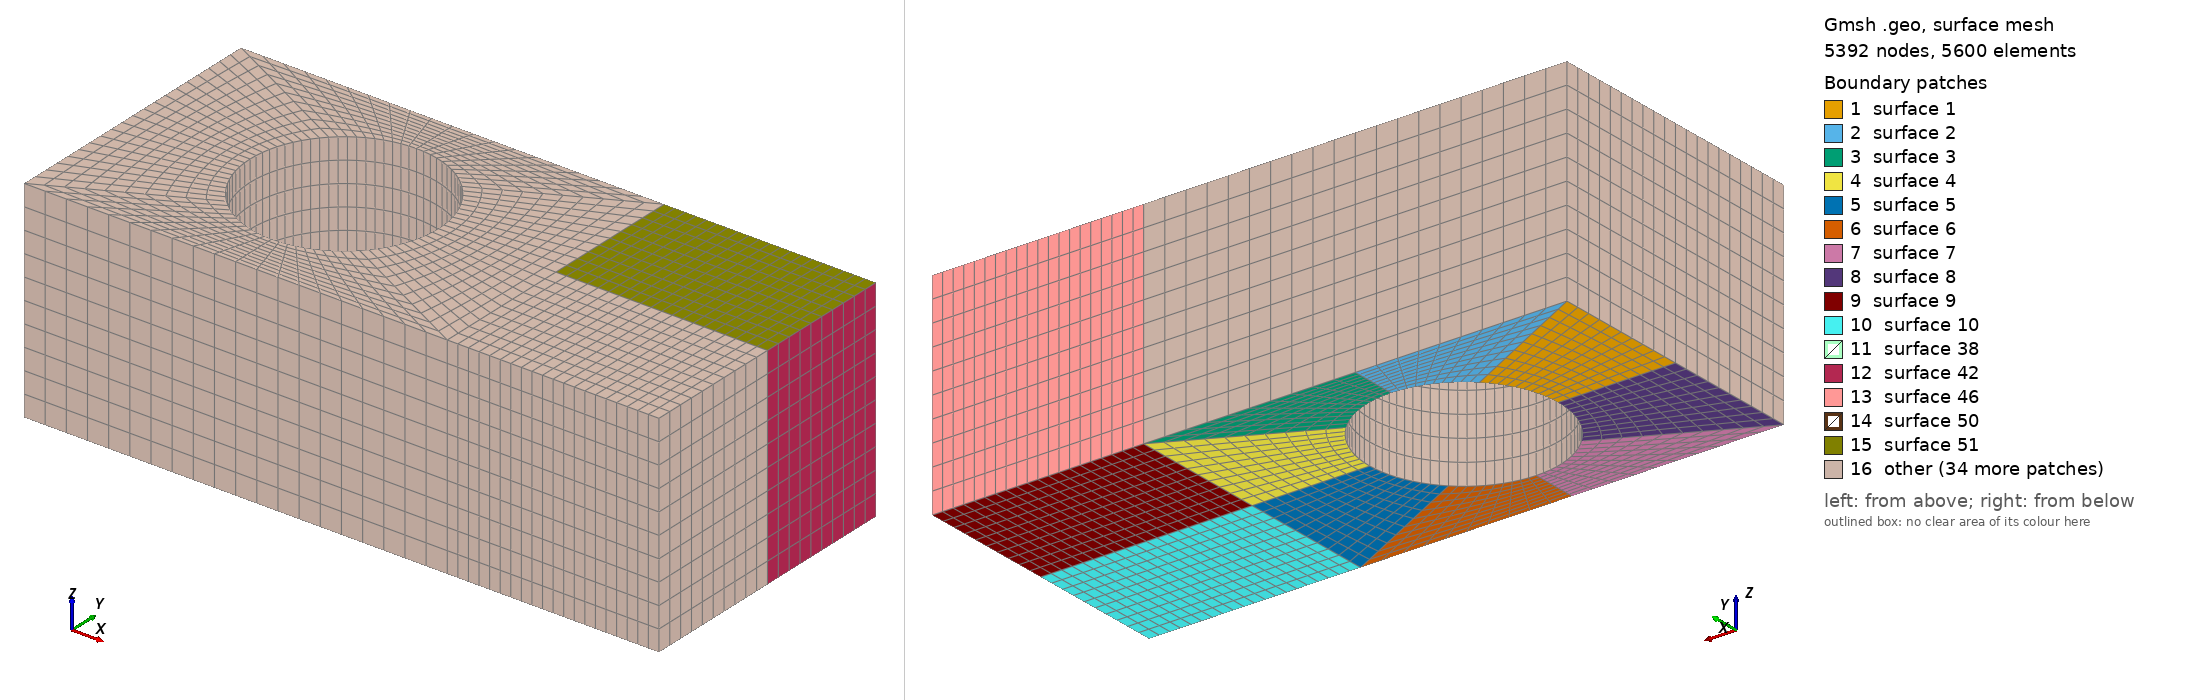

Gmsh geometry script, surface-meshed: 5392 nodes, 5600 surface elements. Boundary patches (legend numbers): 1 surface 1, 2 surface 2, 3 surface 3, 4 surface 4, 5 surface 5, 6 surface 6, 7 surface 7, 8 surface 8, 9 surface 9, 10 surface 10, 11 surface 38, 12 surface 42, 13 surface 46, 14 surface 50, 15 surface 51, 16 other. Left view from above one corner, right view from below the opposite corner. The script declares no physical surfaces, so the legend lists its geometric surfaces. The drawing asked Gmsh for element sizes between 1% and 20% of the model's largest extent; the script's own settings can give other sizes.

=== jianbin.geo (drawn) ===
xh=30.0;
yh=20.0;
r=40/3;
a=90.;
b=40.;
Point(1)={0.0,0.0,0.0};
Point(2)={a,0.0,0.0};
Point(3)={a,b,0.0};
Point(4)={0.0,b,0.0};
Point(5)={xh,0.0,0.0};
Point(6)={a,yh,0.0};
Point(7)={xh,b,0.0};
Point(8)={0.0,yh,0.0};
Point(9)={xh,yh,0.0};
Point(10)={xh+r,yh,0.0};
Point(11)={xh-r,yh,0.0};
Point(12)={xh,yh+r,0.0};
Point(13)={xh,yh-r,0.0};
Point(14)={2*xh,0.0,0.0};
Point(15)={2*xh,yh,0.0};
Point(16)={2*xh,b,0.0};
Point(17)={xh+r*Cos(45*Pi/180),yh+r*Sin(45*Pi/180),0.0};
Point(18)={xh+r*Cos(3*45*Pi/180),yh+r*Sin(3*45*Pi/180),0.0};
Point(19)={xh+r*Cos(5*45*Pi/180),yh+r*Sin(5*45*Pi/180),0.0};
Point(20)={xh+r*Cos(7*45*Pi/180),yh+r*Sin(7*45*Pi/180),0.0};//+
Line(1) = {1, 5};
//+
Line(2) = {5, 14};
//+
Line(3) = {14, 2};
//+
Line(4) = {2, 6};
//+
Line(5) = {6, 3};
//+
Line(6) = {3, 16};
//+
Line(7) = {16, 7};
//+
Line(8) = {7, 4};
//+
Line(9) = {4, 8};
//+
Line(10) = {8, 1};
//+
Line(11) = {8, 11};
//+
Line(12) = {12, 7};
//+
Line(13) = {10, 15};
//+
Line(14) = {15, 6};
//+
Line(15) = {13, 5};
//+
Line(16) = {15, 14};
//+
Line(17) = {15, 16};
//+
Line(18) = {17, 16};
//+
Line(19) = {18, 4};
//+
Line(20) = {19, 1};
//+
Line(21) = {20, 14};
//+
Circle(22) = {10, 9, 17};
//+
Circle(23) = {17, 9, 12};
//+
Circle(24) = {12, 9, 18};
//+
Circle(25) = {18, 9, 11};
//+
Circle(26) = {11, 9, 19};
//+
Circle(27) = {19, 9, 13};
//+
Circle(28) = {13, 9, 20};
//+
Circle(29) = {20, 9, 10};
//+
Curve Loop(1) = {11, -25, 19, 9};
//+
Plane Surface(1) = {1};
//+
Curve Loop(2) = {24, 19, -8, -12};
//+
Plane Surface(2) = {2};
//+
Curve Loop(3) = {7, -12, -23, 18};
//+
Plane Surface(3) = {3};
//+
Curve Loop(4) = {17, -18, -22, 13};
//+
Plane Surface(4) = {4};
//+
Curve Loop(5) = {21, -16, -13, -29};
//+
Plane Surface(5) = {5};
//+
Curve Loop(6) = {21, -2, -15, 28};
//+
Plane Surface(6) = {6};
//+
Curve Loop(7) = {15, -1, -20, 27};
//+
Plane Surface(7) = {7};
//+
Curve Loop(8) = {20, -10, 11, 26};
//+
Plane Surface(8) = {8};
//+
Curve Loop(9) = {14, 5, 6, -17};
//+
Plane Surface(9) = {9};
//+
Curve Loop(10) = {14, -4, -3, -16};
//+
Plane Surface(10) = {10};
//+
Transfinite Curve {3, 14, 6} = 21 Using Progression 1;
//+
Transfinite Curve {5, 4, 16, 17, 7, 8, 9, 10, 1, 2} = 11 Using Progression 1;
//+
Transfinite Curve {19, 11, 20, 15, 21, 13, 18, 12} = 11 Using Progression 1;
//+
Transfinite Surface {9} = {15, 6, 3, 16};
//+
Transfinite Surface {10} = {14, 2, 6, 15};
//+
Transfinite Surface {5} = {20, 14, 15, 10};
//+
Transfinite Surface {4} = {17, 10, 15, 16};
//+
Transfinite Surface {3} = {12, 17, 16, 7};
//+
Transfinite Surface {6} = {13, 5, 14, 20};
//+
Transfinite Surface {7} = {19, 1, 5, 13};
//+
Transfinite Surface {2} = {4, 18, 12, 7};
//+
Transfinite Surface {1} = {4, 8, 11, 18};
//+
Transfinite Surface {8} = {8, 1, 19, 11};
//+
Transfinite Curve {22, 23, 24, 25, 26, 27, 28, 29} = 11 Using Progression 1;
//+
Recombine Surface {8, 1, 7, 2, 6, 3, 5, 4, 10, 9};
//+
Extrude {0, 0, 30} {
  Surface{9}; Surface{3}; Surface{4}; Surface{2}; Surface{10}; Surface{5}; Surface{1}; Surface{6}; Surface{8}; Surface{7}; Layers {10}; Recombine;
}
//+
Physical Volume("BEAM", 250) = {1, 5, 2, 3, 4, 6, 7, 8, 9, 10};
